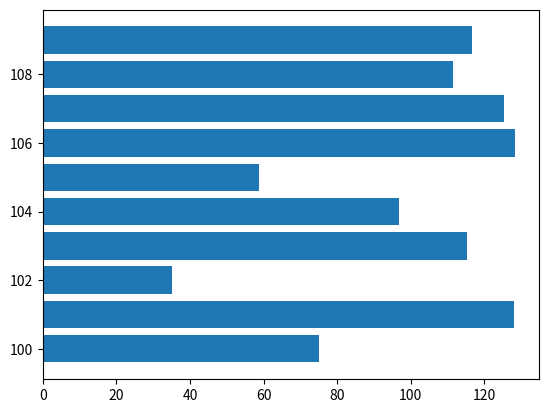
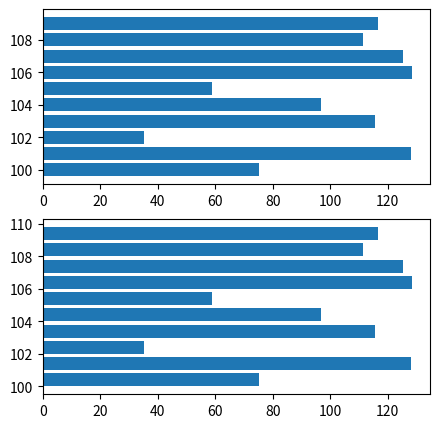
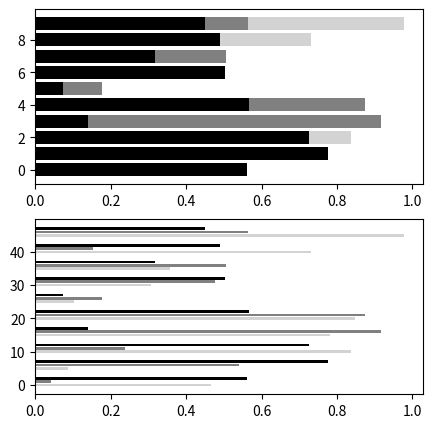
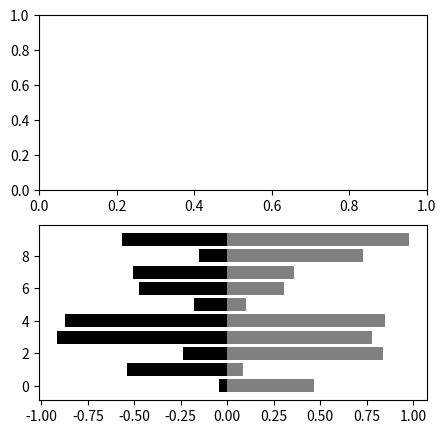

Write the Python code that produced these figures, in order.
import matplotlib.pyplot as plt
import numpy as np


def main():
    x = np.arange(100, 110)
    data = np.random.random(10)*100 + 30
    plt.barh(x, data)
    fig = plt.figure(figsize=(5, 5))
    ax1 = fig.add_subplot(2, 1, 1)
    ax2 = fig.add_subplot(2, 1, 2)
    ax1.barh(x, data)
    ax2.barh(x, data, align="edge")
    fig2 = plt.figure(figsize=(5, 5))
    ax1 = fig2.add_subplot(2, 1, 1)
    data = np.random.random(30).reshape(3, 10)
    ax1.barh(np.arange(10), data[0], color="lightgray")
    ax1.barh(np.arange(10), data[1], color="gray")
    ax1.barh(np.arange(10), data[2], color="black")
    ax2 = fig2.add_subplot(2, 1, 2)
    ax2.barh(np.arange(0, 50, 5), data[0], color="lightgray")
    ax2.barh(np.arange(0, 50, 5) + 1, data[1], color="gray")
    ax2.barh(np.arange(0, 50, 5) + 2, data[2], color="black")
    fig3 = plt.figure(figsize=(5, 5))
    ax1 = fig3.add_subplot(2, 1, 1)
    # ax1.barh(np.arange(10), data[0], color="gray")
    # ax1.barh(np.arange(10), data[1], color="lightgray", bottom=data[0])
    # ax1.barh(np.arange(10), data[2], color="black", bottom=(data[1]+data[0]))
    ax2 = fig3.add_subplot(2, 1, 2)
    ax2.barh(np.arange(10), data[0], color="gray")
    ax2.barh(np.arange(10), -data[1], color="black")
    plt.show()


if __name__ == "__main__":
    main()
